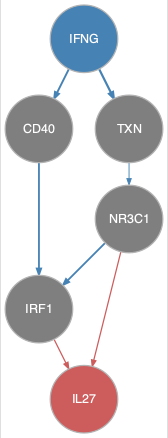

Data behind this chart, as committed beside it:
from	to
CD40	IRF1
IFNG	CD40
IFNG	TXN
NR3C1	IRF1
TXN	NR3C1
IRF1	IL27
NR3C1	IL27
